Labelled photos from "dataset", an image-classification folder in springboardmentor200310m/Inters_Branches. The possible labels are: accordion, acoustic guitar, banjo, bass guitar, clarinet, cymbals, dobro, electric guitar, floor tom, harmonica, harmonium, hi-hats, horn, keyboard, mandolin, organ, piano, saxophone, shakers, tambourine, trombone, trumpet, ukulele, violin, cowbell, flute, vibraphone.

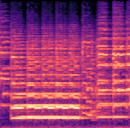
Label: violin

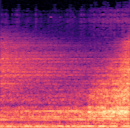
Label: cymbals

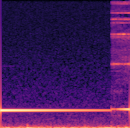
Label: vibraphone

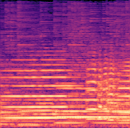
Label: trombone

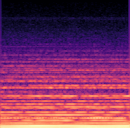
Label: organ

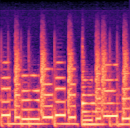
Label: keyboard
